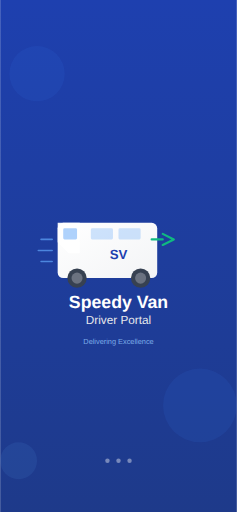
t = 0.00 s
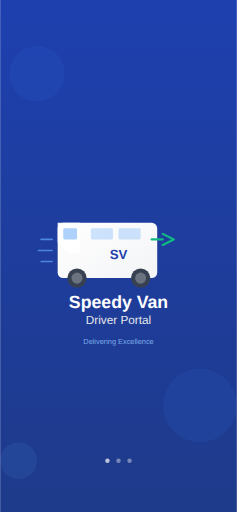
t = 0.38 s
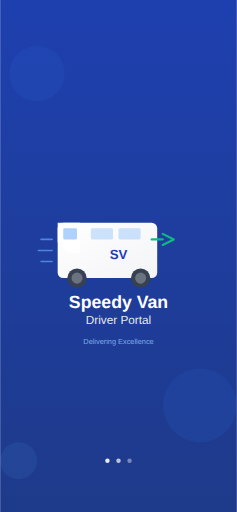
t = 0.88 s
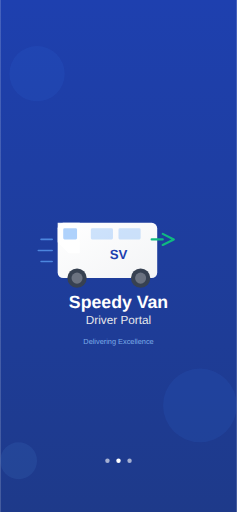
t = 1.25 s
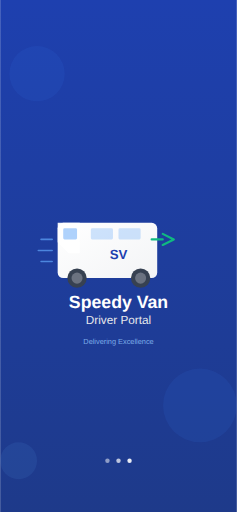
t = 1.63 s
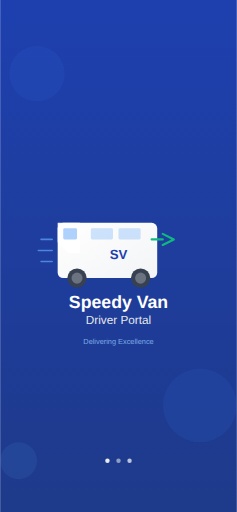
t = 2.13 s

The animated SVG that drew these frames (rendered in a browser with its animation timeline set to each time). Animation: 3 SMIL elements (animate=3); one cycle of 2.50 s, repeats indefinitely.

<svg width="1284" height="2778" viewBox="0 0 1284 2778" xmlns="http://www.w3.org/2000/svg">
  <!-- Background Gradient -->
  <defs>
    <linearGradient id="splashBg" x1="0%" y1="0%" x2="0%" y2="100%">
      <stop offset="0%" style="stop-color:#1E40AF;stop-opacity:1" />
      <stop offset="100%" style="stop-color:#1E3A8A;stop-opacity:1" />
    </linearGradient>
    <linearGradient id="splashVan" x1="0%" y1="0%" x2="100%" y2="100%">
      <stop offset="0%" style="stop-color:#FFFFFF;stop-opacity:1" />
      <stop offset="100%" style="stop-color:#F3F4F6;stop-opacity:1" />
    </linearGradient>
  </defs>
  
  <!-- Background -->
  <rect width="1284" height="2778" fill="url(#splashBg)"/>
  
  <!-- Decorative circles -->
  <circle cx="200" cy="400" r="150" fill="#3B82F6" opacity="0.1"/>
  <circle cx="1084" cy="2200" r="200" fill="#3B82F6" opacity="0.1"/>
  <circle cx="100" cy="2500" r="100" fill="#60A5FA" opacity="0.1"/>
  
  <!-- Main content centered -->
  <g transform="translate(642, 1389)">
    <!-- Van illustration (larger) -->
    <g transform="scale(1.5)">
      <!-- Van body -->
      <rect x="-220" y="-120" width="360" height="200" rx="20" fill="url(#splashVan)"/>
      
      <!-- Van cabin -->
      <path d="M -220,-120 L -220,-50 L -180,-10 L -140,-10 L -140,-120 Z" fill="#FFFFFF" opacity="0.95"/>
      
      <!-- Van windows -->
      <rect x="-200" y="-100" width="50" height="40" rx="5" fill="#60A5FA" opacity="0.5"/>
      <rect x="-100" y="-100" width="80" height="40" rx="5" fill="#60A5FA" opacity="0.3"/>
      <rect x="0" y="-100" width="80" height="40" rx="5" fill="#60A5FA" opacity="0.3"/>
      
      <!-- Van wheels -->
      <circle cx="-150" cy="80" r="35" fill="#374151"/>
      <circle cx="-150" cy="80" r="20" fill="#6B7280"/>
      <circle cx="80" cy="80" r="35" fill="#374151"/>
      <circle cx="80" cy="80" r="20" fill="#6B7280"/>
      
      <!-- Speed lines -->
      <line x1="-280" y1="-60" x2="-240" y2="-60" stroke="#60A5FA" stroke-width="6" stroke-linecap="round" opacity="0.7"/>
      <line x1="-290" y1="-20" x2="-240" y2="-20" stroke="#60A5FA" stroke-width="6" stroke-linecap="round" opacity="0.7"/>
      <line x1="-280" y1="20" x2="-240" y2="20" stroke="#60A5FA" stroke-width="6" stroke-linecap="round" opacity="0.7"/>
      
      <!-- Logo on van -->
      <text x="0" y="10" font-family="Arial, sans-serif" font-size="48" font-weight="bold" fill="#1E40AF" text-anchor="middle">SV</text>
      
      <!-- Speed arrow -->
      <path d="M 160,-80 L 200,-60 L 160,-40" fill="none" stroke="#10B981" stroke-width="8" stroke-linecap="round" stroke-linejoin="round"/>
      <line x1="120" y1="-60" x2="160" y2="-60" stroke="#10B981" stroke-width="8" stroke-linecap="round"/>
    </g>
    
    <!-- App title -->
    <text x="0" y="280" font-family="Arial, sans-serif" font-size="96" font-weight="bold" fill="#FFFFFF" text-anchor="middle">Speedy Van</text>
    <text x="0" y="370" font-family="Arial, sans-serif" font-size="64" font-weight="300" fill="#E5E7EB" text-anchor="middle">Driver Portal</text>
    
    <!-- Tagline -->
    <text x="0" y="480" font-family="Arial, sans-serif" font-size="40" font-weight="normal" fill="#93C5FD" text-anchor="middle" opacity="0.8">Delivering Excellence</text>
  </g>
  
  <!-- Loading indicator at bottom -->
  <g transform="translate(642, 2500)">
    <circle cx="-60" cy="0" r="12" fill="#FFFFFF" opacity="0.4">
      <animate attributeName="opacity" values="0.4;1;0.4" dur="1.5s" repeatCount="indefinite" begin="0s"/>
    </circle>
    <circle cx="0" cy="0" r="12" fill="#FFFFFF" opacity="0.4">
      <animate attributeName="opacity" values="0.4;1;0.4" dur="1.5s" repeatCount="indefinite" begin="0.5s"/>
    </circle>
    <circle cx="60" cy="0" r="12" fill="#FFFFFF" opacity="0.4">
      <animate attributeName="opacity" values="0.4;1;0.4" dur="1.5s" repeatCount="indefinite" begin="1s"/>
    </circle>
  </g>
</svg>

